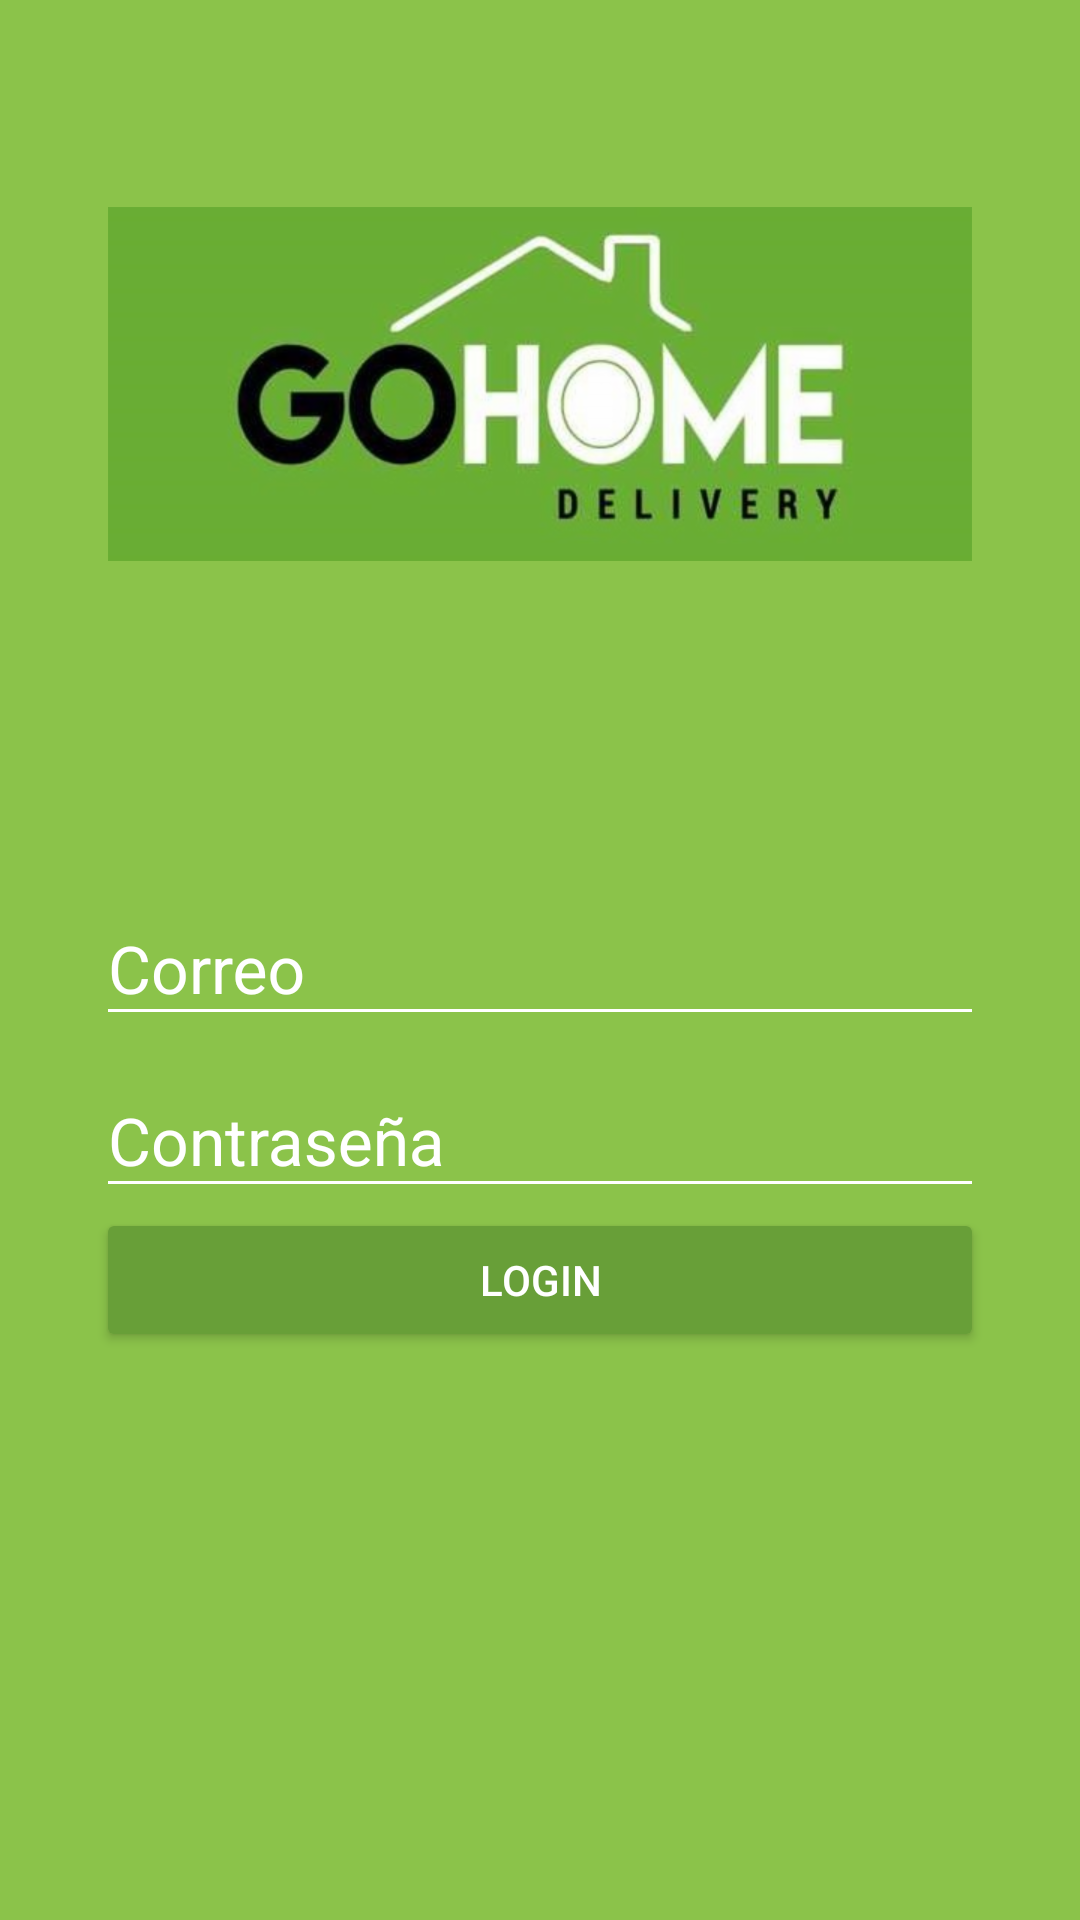

Layout XML and referenced resources for this Android screen:
<!-- AndroidManifest.xml: application theme AppTheme -->
<!-- res/layout/activity_login.xml -->
<?xml version="1.0" encoding="utf-8"?>
<android.support.design.widget.CoordinatorLayout
    xmlns:android="http://schemas.android.com/apk/res/android"
    xmlns:app="http://schemas.android.com/apk/res-auto"
    xmlns:tools="http://schemas.android.com/tools"
    android:layout_width="match_parent"
    android:layout_height="match_parent"
    android:fitsSystemWindows="true"
    tools:context="com.gohome.android.LoginActivity"
    android:background="@color/colorPrimary"
    >

    <LinearLayout
        android:layout_width="match_parent"
        android:layout_height="match_parent"
        android:orientation="vertical"
        android:weightSum="1"
        >

        <RelativeLayout
            android:layout_width="match_parent"
            android:layout_height="match_parent"
            android:layout_weight="0.6"
            >

            <ImageView
                android:id="@+id/logo"
                android:layout_width="wrap_content"
                android:layout_height="wrap_content"
                android:background="@drawable/logo"
                android:layout_centerInParent="true"
                />

        </RelativeLayout>

        <ScrollView
            android:layout_width="match_parent"
            android:layout_height="match_parent"
            android:layout_weight="0.4"
            android:fillViewport="true"
            >

            <LinearLayout
                android:layout_width="match_parent"
                android:layout_height="match_parent"
                android:orientation="vertical"
                android:padding="@dimen/padding_horizontal_login"
                >

                <android.support.design.widget.TextInputLayout
                    android:layout_width="match_parent"
                    android:layout_height="wrap_content"
                    android:theme="@style/EditTextWhite"
                    >

                    <android.support.design.widget.TextInputEditText
                        android:id="@+id/username"
                        android:layout_width="match_parent"
                        android:layout_height="wrap_content"
                        android:hint="@string/hint_username"
                        />

                </android.support.design.widget.TextInputLayout>

                <android.support.design.widget.TextInputLayout
                    android:layout_width="match_parent"
                    android:layout_height="wrap_content"
                    android:theme="@style/EditTextWhite"
                    >

                    <android.support.design.widget.TextInputEditText
                        android:id="@+id/password"
                        android:layout_width="match_parent"
                        android:layout_height="wrap_content"
                        android:hint="@string/hint_password"
                        android:inputType="textPassword"
                        />

                </android.support.design.widget.TextInputLayout>

                <Button
                    android:id="@+id/login"
                    android:layout_width="match_parent"
                    android:layout_height="wrap_content"
                    android:text="@string/text_button_login"
                    android:theme="@style/RaisedButtonDark"
                    />

            </LinearLayout>

        </ScrollView>



    </LinearLayout>

</android.support.design.widget.CoordinatorLayout>
<!-- resources referenced by this layout -->
<resources>
  <color name="colorPrimary">#8BC34A</color>
  <dimen name="padding_horizontal_login">32dp</dimen>
  <!-- drawable logo: png bitmap (drawable-hdpi, 70890 bytes) -->
  <string name="hint_password">Contraseña</string>
  <string name="hint_username">Correo</string>
  <string name="text_button_login">Login</string>
  <style name="EditTextWhite" parent="TextAppearance.AppCompat">
          <item name="android:textColorHint">@color/editTextColorWhite</item>
          <item name="android:textSize">@dimen/edittext_textsize_login</item>
          <item name="android:textColorPrimary">@color/editTextColorWhite</item>
          <item name="colorAccent">@color/editTextColorWhite</item>
          <item name="colorControlNormal">@color/editTextColorWhite</item>
          <item name="colorControlActivated">@color/editTextColorWhite</item>
      </style>
  <style name="RaisedButtonDark" parent="Theme.AppCompat.Light">
          <item name="colorButtonNormal">@color/colorPrimaryDark</item>
          <item name="colorControlHighlight">@color/colorPrimary</item>
          <item name="android:textColor">@android:color/white</item>
      </style>
  <style name="AppTheme" parent="Theme.AppCompat.Light.NoActionBar">
          
          <item name="colorPrimary">@color/colorPrimary</item>
          <item name="colorPrimaryDark">@color/colorPrimaryDark</item>
          <item name="colorAccent">@color/colorAccent</item>
      </style>
  <color name="editTextColorWhite">#FFFFFF</color>
  <dimen name="edittext_textsize_login">22sp</dimen>
  <color name="colorPrimaryDark">#689F38</color>
  <color name="colorAccent">#CCFF90</color>
</resources>
